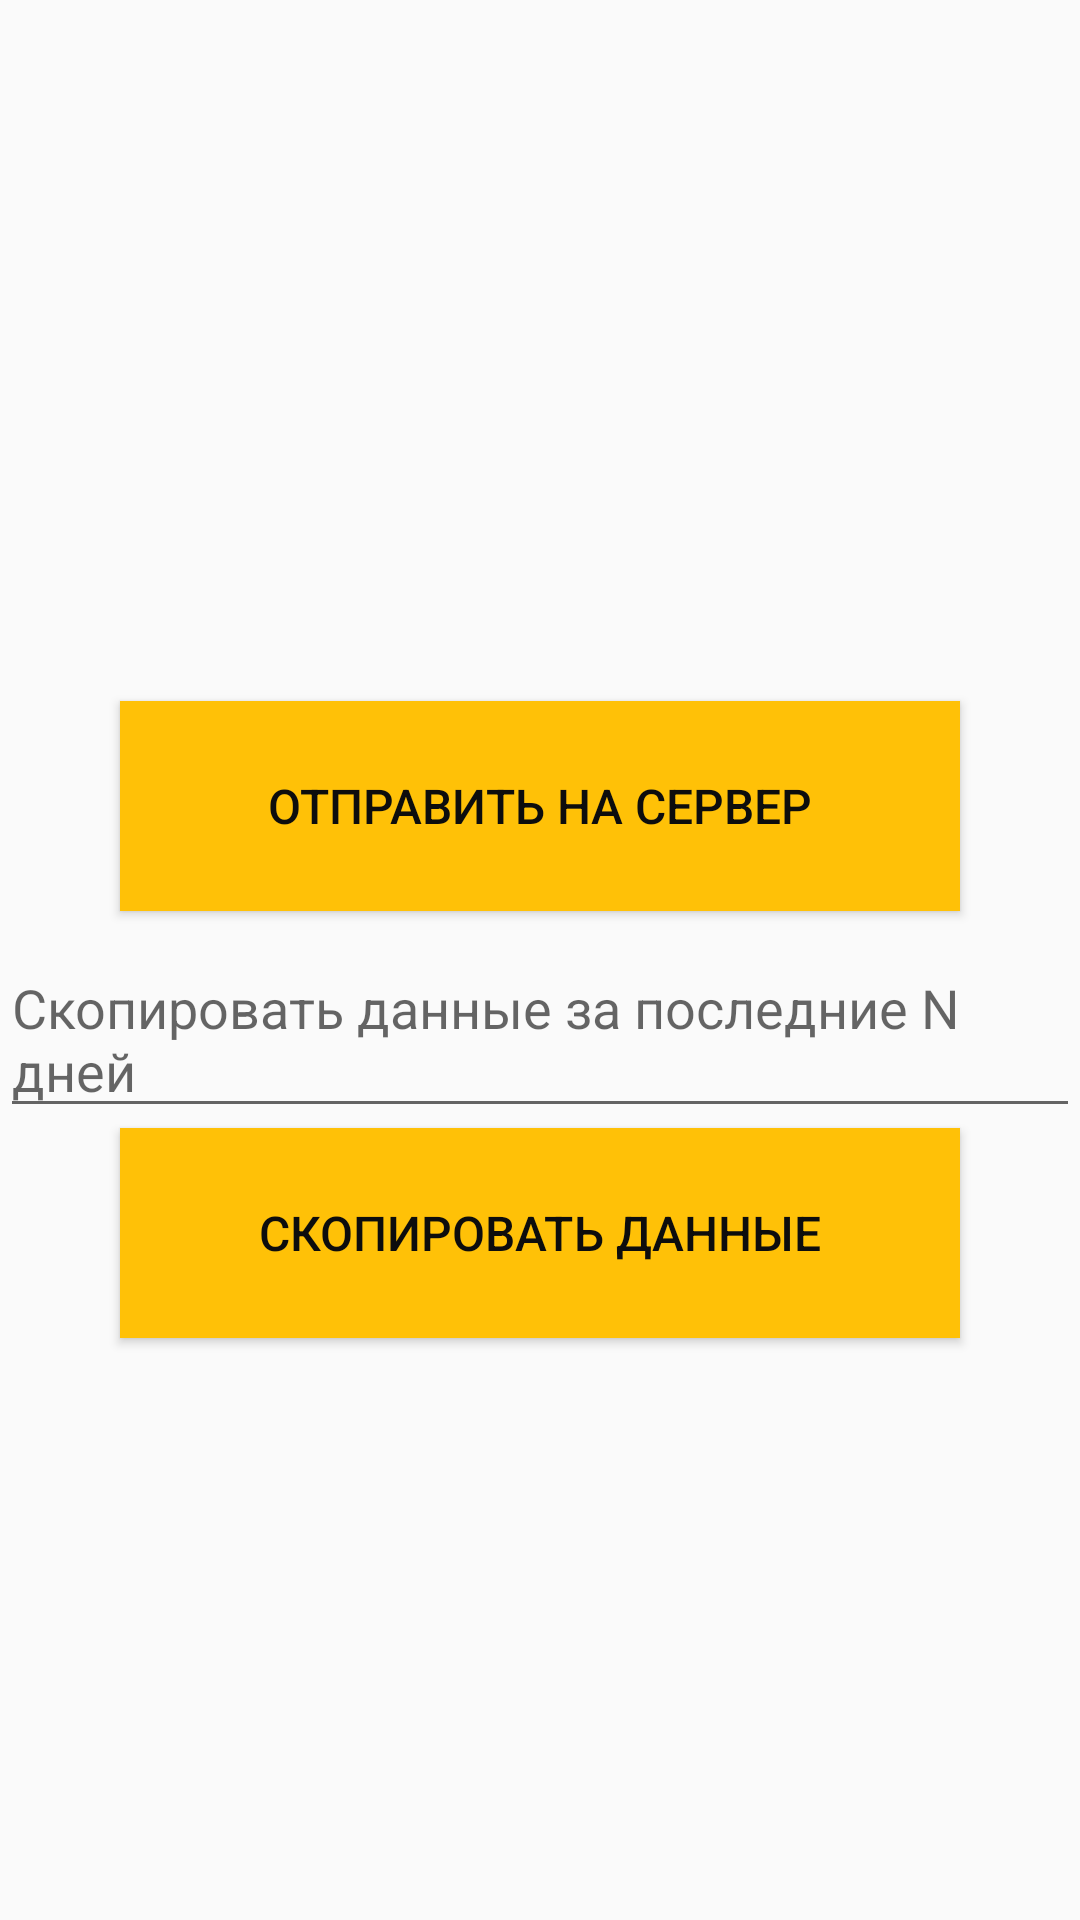

Android layout source for this screen:
<!-- AndroidManifest.xml: application theme LightTheme -->
<!-- res/layout/actions_activity.xml -->
<?xml version="1.0" encoding="utf-8"?>
<LinearLayout xmlns:android="http://schemas.android.com/apk/res/android"
    xmlns:app="http://schemas.android.com/apk/res-auto"
    xmlns:tools="http://schemas.android.com/tools"
    android:layout_width="match_parent"
    android:layout_height="match_parent"
    android:orientation="vertical"
    tools:context=".Actions.ActionsActivity">
    <LinearLayout
        android:layout_width="match_parent"
        android:layout_height="wrap_content"
        android:gravity="left">
        <ImageButton
            android:id="@+id/returnButton"
            android:background = "@null"
            android:layout_width="40dp"
            android:layout_height="40dp"
            android:src="@drawable/corgi"
            android:scaleType="fitXY"
            android:adjustViewBounds="true">
        </ImageButton>
    </LinearLayout>

    <LinearLayout
        android:layout_width="match_parent"
        android:layout_height="match_parent"
        android:gravity="center"
        android:orientation="vertical">
        <Button
            android:layout_marginBottom="10dp"
            android:background="@drawable/styles"
            android:layout_width="280dp"
            android:layout_height="70dp"
            android:id="@+id/sendButton"
            android:text="Отправить на сервер"
            android:textColor="@color/black"
            android:textSize="16dp">
        </Button>
        <EditText
            android:id="@+id/nDays"
            android:layout_width="wrap_content"
            android:layout_height="wrap_content"
            android:hint="Скопировать данные за последние N дней">
        </EditText>
        <Button
            android:layout_width="280dp"
            android:layout_height="70dp"
            android:background="@drawable/styles"
            android:id="@+id/copyButton"
            android:text="Скопировать данные"
            android:textColor="@color/black"
            android:textSize="16dp">
        </Button>
    </LinearLayout>
</LinearLayout>
<!-- resources referenced by this layout -->
<resources>
  <color name="black">#0D0D0D</color>
  <!-- drawable styles (drawable) -->
  <?xml version="1.0" encoding="utf-8"?>
  <selector xmlns:android="http://schemas.android.com/apk/res/android">
      <item android:state_pressed="true">
          <shape android:shape="rectangle">
              <solid android:color="#FF5722"/> 
              <corners android:radius="0dp"/> 
          </shape>
      </item>
      <item android:state_focused="true">
          <shape android:shape="rectangle">
              <solid android:color="#FF9800"/> 
              <corners android:radius="0dp"/> 
          </shape>
      </item>
      <item>
          <shape android:shape="rectangle">
              <solid android:color="#FFC107"/> 
              <corners android:radius="0dp"/> 
          </shape>
      </item>
  </selector>
  <style name="LightTheme" parent="Theme.Design.Light.NoActionBar">
      </style>
</resources>
